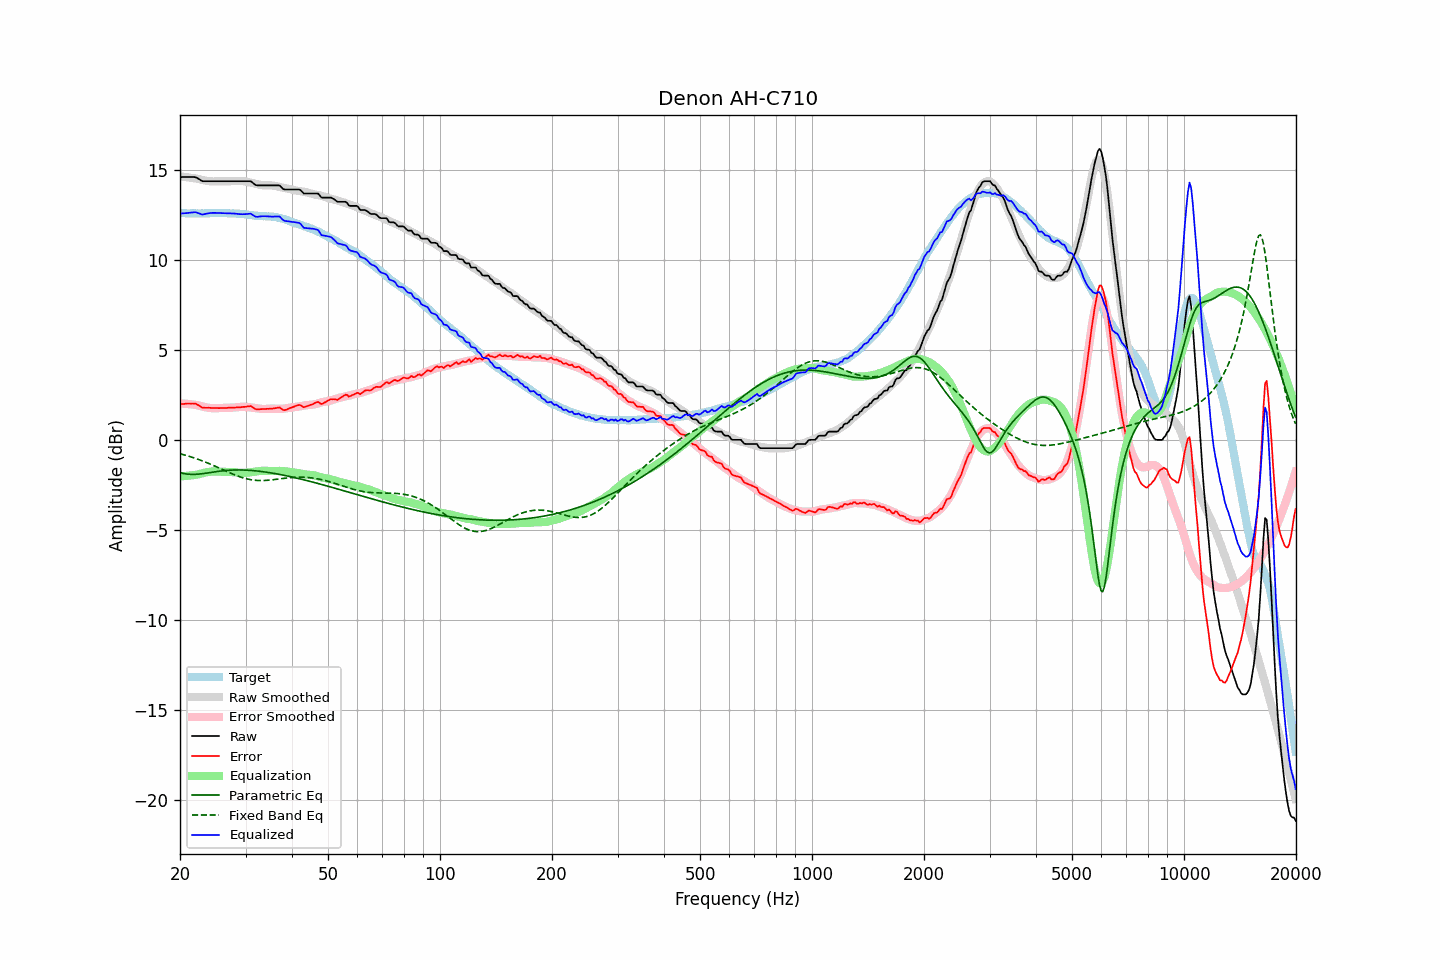

Data behind this chart, as committed beside it:
frequency, raw, error, smoothed, error_smoothed, equalization, parametric_eq, fixed_band_eq, equalized_raw, equalized_smoothed, target
20.00, 14.59, 1.98, 14.63, 2.03, -2.03, -1.82, -0.77, 12.56, 12.60, 12.61
20.20, 14.59, 1.99, 14.62, 2.02, -2.02, -1.85, -0.79, 12.57, 12.60, 12.60
20.40, 14.59, 1.99, 14.61, 2.02, -2.02, -1.87, -0.82, 12.57, 12.59, 12.60
20.61, 14.59, 2.00, 14.60, 2.01, -2.01, -1.88, -0.84, 12.58, 12.59, 12.59
20.81, 14.59, 2.02, 14.59, 2.00, -2.00, -1.89, -0.87, 12.59, 12.58, 12.57
21.02, 14.59, 2.02, 14.57, 1.99, -1.99, -1.90, -0.90, 12.60, 12.58, 12.57
21.23, 14.59, 2.02, 14.56, 1.98, -1.98, -1.91, -0.92, 12.61, 12.58, 12.57
21.44, 14.59, 2.01, 14.55, 1.97, -1.97, -1.92, -0.95, 12.62, 12.58, 12.58
21.66, 14.59, 2.02, 14.54, 1.96, -1.96, -1.92, -0.98, 12.63, 12.57, 12.57
21.87, 14.59, 2.01, 14.52, 1.95, -1.95, -1.92, -1.01, 12.64, 12.57, 12.58
22.09, 14.57, 2.00, 14.51, 1.94, -1.94, -1.91, -1.04, 12.63, 12.57, 12.57
22.31, 14.52, 1.94, 14.49, 1.92, -1.92, -1.91, -1.07, 12.60, 12.57, 12.58
22.54, 14.47, 1.90, 14.47, 1.90, -1.90, -1.90, -1.10, 12.57, 12.57, 12.57
22.76, 14.41, 1.83, 14.45, 1.88, -1.88, -1.89, -1.14, 12.53, 12.57, 12.57
22.99, 14.36, 1.79, 14.43, 1.85, -1.85, -1.88, -1.17, 12.51, 12.57, 12.57
23.22, 14.36, 1.79, 14.41, 1.83, -1.83, -1.87, -1.21, 12.53, 12.58, 12.57
23.45, 14.36, 1.78, 14.39, 1.81, -1.81, -1.85, -1.24, 12.55, 12.58, 12.58
23.69, 14.36, 1.78, 14.37, 1.79, -1.79, -1.84, -1.28, 12.57, 12.58, 12.58
23.92, 14.36, 1.78, 14.36, 1.78, -1.78, -1.83, -1.31, 12.58, 12.58, 12.58
24.16, 14.36, 1.77, 14.35, 1.77, -1.77, -1.81, -1.35, 12.59, 12.59, 12.59
24.40, 14.36, 1.76, 14.35, 1.76, -1.76, -1.80, -1.39, 12.60, 12.59, 12.60
24.65, 14.36, 1.77, 14.35, 1.76, -1.76, -1.78, -1.43, 12.60, 12.59, 12.59
24.89, 14.36, 1.77, 14.35, 1.76, -1.76, -1.77, -1.47, 12.60, 12.59, 12.59
25.14, 14.36, 1.77, 14.35, 1.76, -1.76, -1.76, -1.51, 12.60, 12.59, 12.59
25.39, 14.36, 1.76, 14.36, 1.77, -1.77, -1.75, -1.55, 12.59, 12.59, 12.60
25.65, 14.36, 1.76, 14.36, 1.77, -1.77, -1.73, -1.59, 12.59, 12.59, 12.60
25.91, 14.36, 1.78, 14.36, 1.77, -1.77, -1.72, -1.63, 12.59, 12.59, 12.58
26.16, 14.36, 1.77, 14.36, 1.77, -1.77, -1.71, -1.67, 12.59, 12.59, 12.59
26.43, 14.36, 1.77, 14.36, 1.77, -1.77, -1.70, -1.71, 12.59, 12.59, 12.59
26.69, 14.36, 1.77, 14.36, 1.77, -1.77, -1.70, -1.75, 12.59, 12.59, 12.59
26.96, 14.36, 1.78, 14.36, 1.78, -1.78, -1.69, -1.79, 12.58, 12.58, 12.58
27.23, 14.36, 1.79, 14.36, 1.78, -1.78, -1.68, -1.83, 12.58, 12.58, 12.57
27.50, 14.36, 1.79, 14.36, 1.78, -1.78, -1.68, -1.87, 12.58, 12.58, 12.57
27.77, 14.36, 1.78, 14.36, 1.79, -1.79, -1.68, -1.91, 12.57, 12.57, 12.58
28.05, 14.36, 1.79, 14.36, 1.80, -1.80, -1.67, -1.94, 12.56, 12.57, 12.57
28.33, 14.36, 1.80, 14.37, 1.81, -1.81, -1.67, -1.98, 12.55, 12.56, 12.56
28.62, 14.36, 1.81, 14.37, 1.82, -1.82, -1.67, -2.01, 12.54, 12.56, 12.55
28.90, 14.36, 1.80, 14.38, 1.83, -1.83, -1.67, -2.04, 12.53, 12.55, 12.56
29.19, 14.36, 1.82, 14.37, 1.83, -1.83, -1.67, -2.07, 12.53, 12.54, 12.54
29.48, 14.36, 1.83, 14.37, 1.83, -1.83, -1.67, -2.10, 12.53, 12.53, 12.53
29.78, 14.36, 1.83, 14.35, 1.83, -1.83, -1.68, -2.13, 12.53, 12.52, 12.53
30.08, 14.36, 1.84, 14.34, 1.83, -1.83, -1.68, -2.15, 12.53, 12.51, 12.52
30.38, 14.36, 1.86, 14.32, 1.82, -1.82, -1.68, -2.17, 12.54, 12.50, 12.50
30.68, 14.36, 1.86, 14.30, 1.81, -1.81, -1.69, -2.19, 12.55, 12.49, 12.50
30.99, 14.36, 1.88, 14.28, 1.80, -1.80, -1.70, -2.21, 12.56, 12.48, 12.48
31.30, 14.29, 1.82, 14.26, 1.79, -1.79, -1.70, -2.22, 12.50, 12.47, 12.47
31.61, 14.22, 1.76, 14.24, 1.78, -1.78, -1.71, -2.24, 12.45, 12.46, 12.46
31.93, 14.15, 1.71, 14.22, 1.76, -1.76, -1.72, -2.25, 12.39, 12.45, 12.44
32.24, 14.13, 1.68, 14.19, 1.75, -1.75, -1.73, -2.25, 12.38, 12.45, 12.45
32.57, 14.13, 1.70, 14.17, 1.74, -1.74, -1.74, -2.26, 12.39, 12.44, 12.43
32.89, 14.13, 1.70, 14.16, 1.72, -1.72, -1.75, -2.26, 12.41, 12.43, 12.43
33.22, 14.13, 1.71, 14.14, 1.71, -1.71, -1.76, -2.26, 12.42, 12.43, 12.42
33.55, 14.13, 1.71, 14.13, 1.71, -1.71, -1.77, -2.26, 12.42, 12.42, 12.42
33.89, 14.13, 1.71, 14.13, 1.71, -1.71, -1.78, -2.25, 12.42, 12.42, 12.42
34.23, 14.13, 1.73, 14.13, 1.72, -1.72, -1.80, -2.25, 12.41, 12.41, 12.40
34.57, 14.13, 1.72, 14.13, 1.72, -1.72, -1.81, -2.24, 12.41, 12.41, 12.41
34.92, 14.13, 1.73, 14.13, 1.73, -1.73, -1.83, -2.23, 12.40, 12.40, 12.40
35.27, 14.13, 1.72, 14.13, 1.73, -1.73, -1.84, -2.22, 12.40, 12.39, 12.41
35.62, 14.13, 1.75, 14.12, 1.73, -1.73, -1.85, -2.21, 12.40, 12.38, 12.38
35.97, 14.13, 1.76, 14.10, 1.73, -1.73, -1.87, -2.20, 12.40, 12.37, 12.37
... 635 more rows
